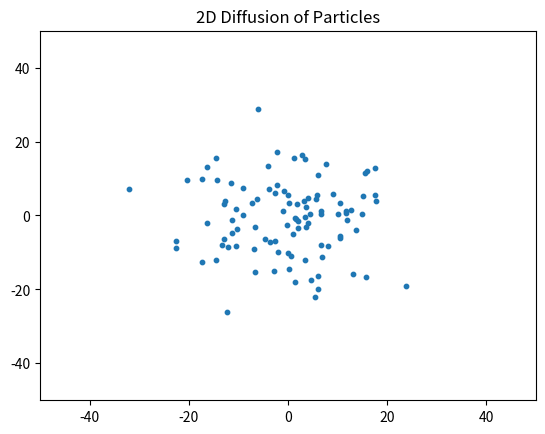

Reproduce this figure in Python. (Note: this script raises an exception after producing the figure.)
import numpy as np
import matplotlib.pyplot as plt
import matplotlib.animation as animation

# Duration of simulation in ms
T = 1000

# sample rate (ms)
dt = 1.0

# vector of sampled times
t = np.arange(0, T, dt)

# number of samples in total
N = t.shape[0]

# number of particles
num_particles = 100

# state: positions of particles in 2D
x = np.zeros((N, num_particles))
y = np.zeros((N, num_particles))

# initial state (small random cluster)
x[0] = np.random.normal(loc=0.0, scale=0.1, size=num_particles)
y[0] = np.random.normal(loc=0.0, scale=0.1, size=num_particles)

# Euler method: update positions using random walk (Brownian motion)
for i in range(1, N):
    dxdt = np.random.normal(loc=0.0, scale=0.5, size=num_particles)
    dydt = np.random.normal(loc=0.0, scale=0.5, size=num_particles)

    x[i] = x[i-1] + dxdt * dt
    y[i] = y[i-1] + dydt * dt

# Animation setup
fig, ax = plt.subplots()
scat = ax.scatter(x[0], y[0], s=10)
ax.set_xlim(-50, 50)
ax.set_ylim(-50, 50)
ax.set_title("2D Diffusion of Particles")

def update(frame):
    scat.set_offsets(np.c_[x[frame], y[frame]])
    return scat,

ani = animation.FuncAnimation(fig, update, frames=N, interval=30, blit=True)
ani.save("diffusion_simulation.mp4", writer="ffmpeg", fps=30)
